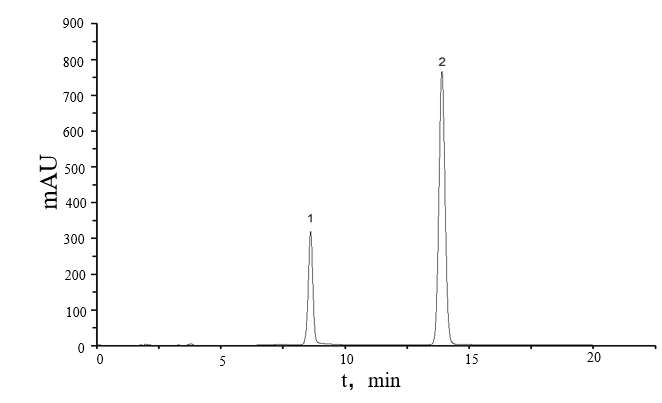

Values plotted in this chart, from the file beside it:
0.004166666666667	2.70318984985352
0.01083	2.733
0.0175	2.757
0.02417	2.757
0.03083	2.722
0.0375	2.66
0.04417	2.588
0.05083	2.516
0.0575	2.446
0.06417	2.379
0.07083	2.318
0.0775	2.263
0.08417	2.214
0.09083	2.17
0.0975	2.13
0.1042	2.091
0.1108	2.056
0.1175	2.022
0.1242	1.989
0.1308	1.958
0.1375	1.928
0.1442	1.9
0.1508	1.874
0.1575	1.85
0.1642	1.827
0.1708	1.803
0.1775	1.779
0.1842	1.756
0.1908	1.734
0.1975	1.712
0.2042	1.691
0.2108	1.672
0.2175	1.654
0.2242	1.636
0.2308	1.616
0.2375	1.597
0.2442	1.58
0.2508	1.565
0.2575	1.551
0.2642	1.538
0.2708	1.526
0.2775	1.515
0.2842	1.502
0.2908	1.488
0.2975	1.474
0.3042	1.462
0.3108	1.449
0.3175	1.438
0.3242	1.426
0.3308	1.415
0.3375	1.402
0.3442	1.39
0.3508	1.379
0.3575	1.369
0.3642	1.358
0.3708	1.348
0.3775	1.339
0.3842	1.331
0.3908	1.321
0.3975	1.311
0.4042	1.302
... 2,939 more rows
